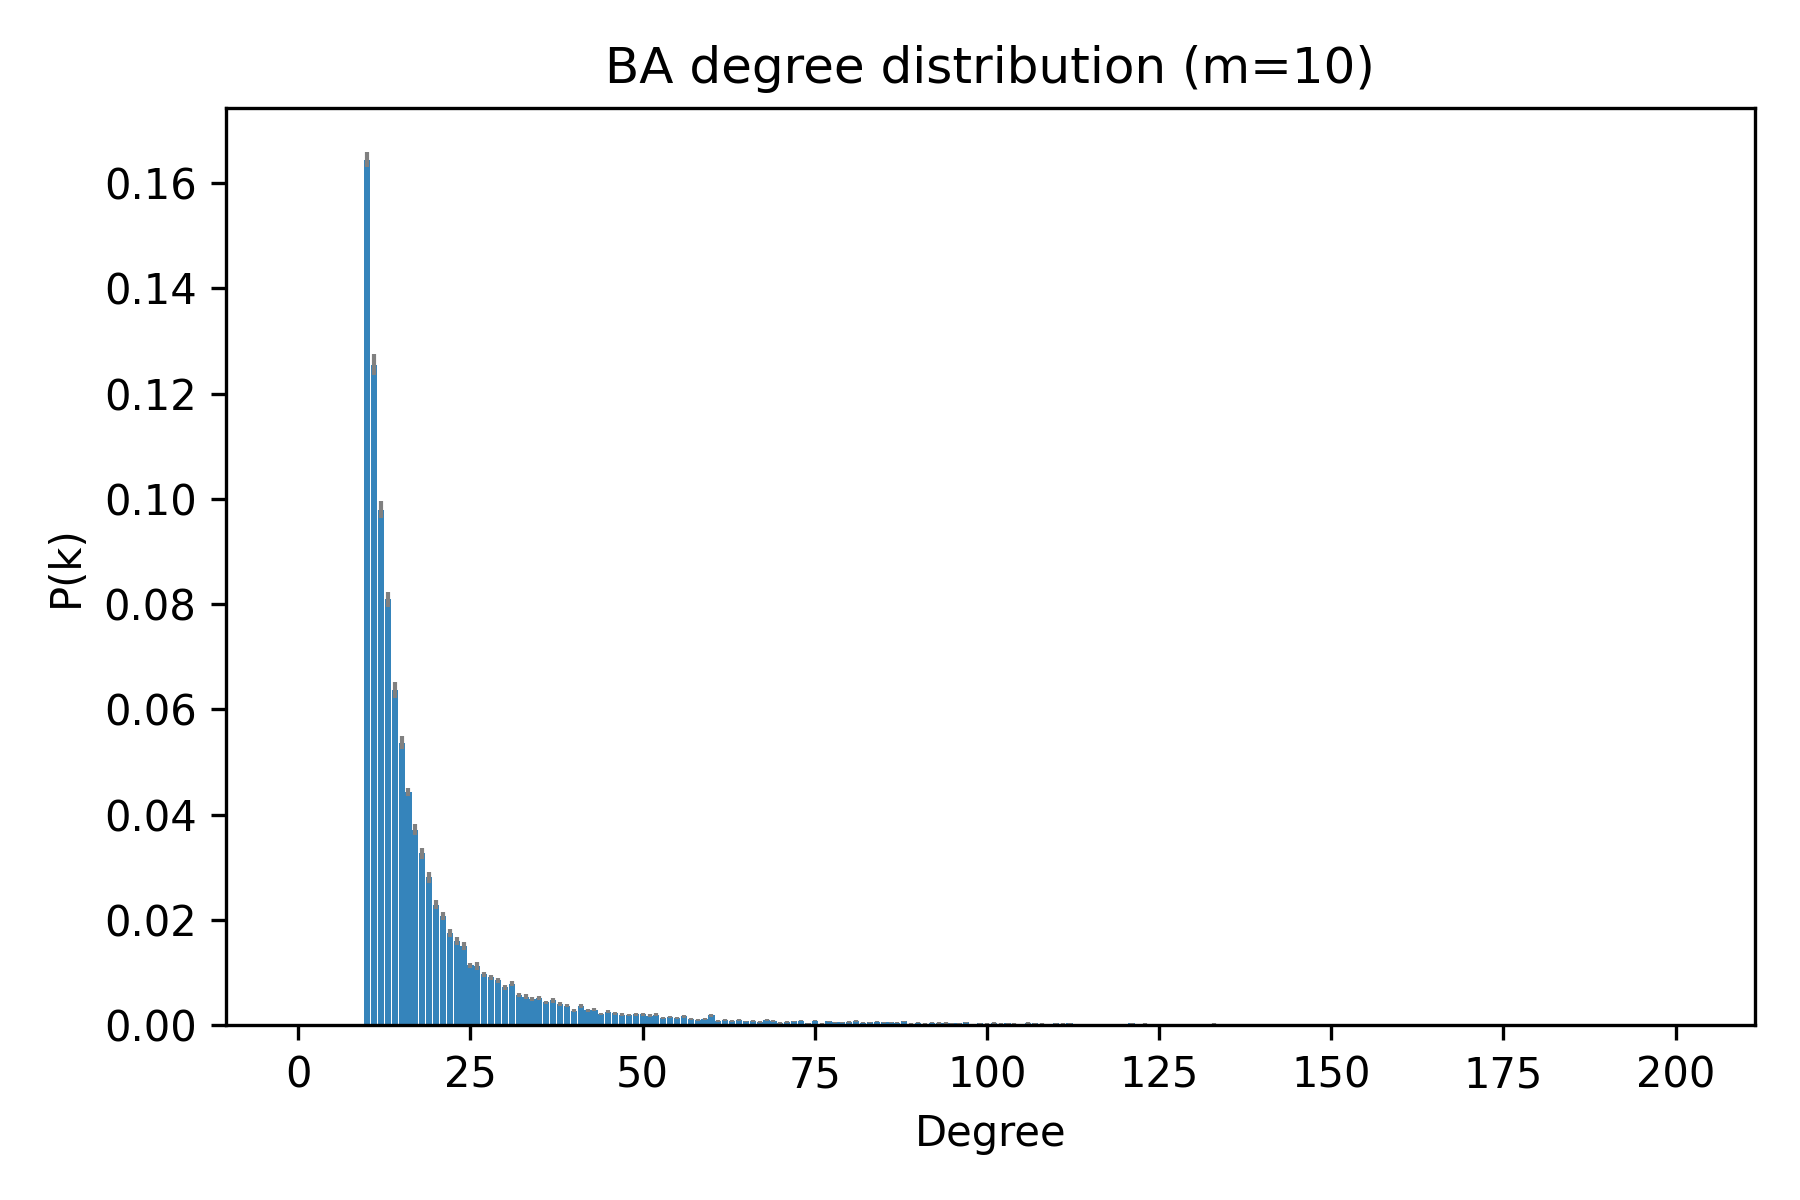

The table this chart was drawn from, first rows:
deg, pk_mean, pk_sem
0, 0.0, 0.0
1, 0.0, 0.0
2, 0.0, 0.0
3, 0.0, 0.0
4, 0.0, 0.0
5, 6.666666666666667e-05, 4.632055558531009e-05
6, 0.0, 0.0
7, 3.3333333333333335e-05, 3.3333333333333315e-05
8, 3.3333333333333335e-05, 3.333333333333332e-05
9, 0.0, 0.0
10, 0.1645, 0.001489
11, 0.1255, 0.002063
12, 0.09793, 0.001605
13, 0.0809, 0.001471
14, 0.0637, 0.001522
15, 0.05367, 0.001209
16, 0.04423, 0.0007637
17, 0.03717, 0.000992
18, 0.03263, 0.001074
19, 0.02813, 0.001034
20, 0.0229, 0.0008071
21, 0.02073, 0.0007365
22, 0.0175, 0.0008005
23, 0.016, 0.0007381
24, 0.01503, 0.0007216
25, 0.01137, 0.0005349
26, 0.01127, 0.0007458
27, 0.009633, 0.0004611
28, 0.009067, 0.0004721
29, 0.008533, 0.0005224
30, 0.007233, 0.0004591
31, 0.0079, 0.0005238
32, 0.0057, 0.0004184
33, 0.0054, 0.000441
34, 0.005, 0.0003806
35, 0.005167, 0.0003985
36, 0.004367, 0.0002935
37, 0.004733, 0.0004287
38, 0.004, 0.0003252
39, 0.0037, 0.0003113
40, 0.0027, 0.0002802
41, 0.0036, 0.0003575
42, 0.002833, 0.000288
43, 0.002967, 0.0002603
44, 0.002167, 0.0002202
45, 0.002567, 0.0003058
46, 0.002233, 0.0003276
47, 0.001967, 0.0002774
48, 0.001967, 0.0002116
49, 0.002033, 0.0002856
50, 0.002033, 0.0003603
51, 0.001767, 0.0002904
52, 0.001967, 0.000269
53, 0.0014, 0.0002123
54, 0.001533, 0.0002432
55, 0.001433, 0.0002072
56, 0.001667, 0.0002215
57, 0.0012, 0.0001755
58, 0.0009333, 0.0001724
59, 0.001133, 0.0002286
... 142 more rows
